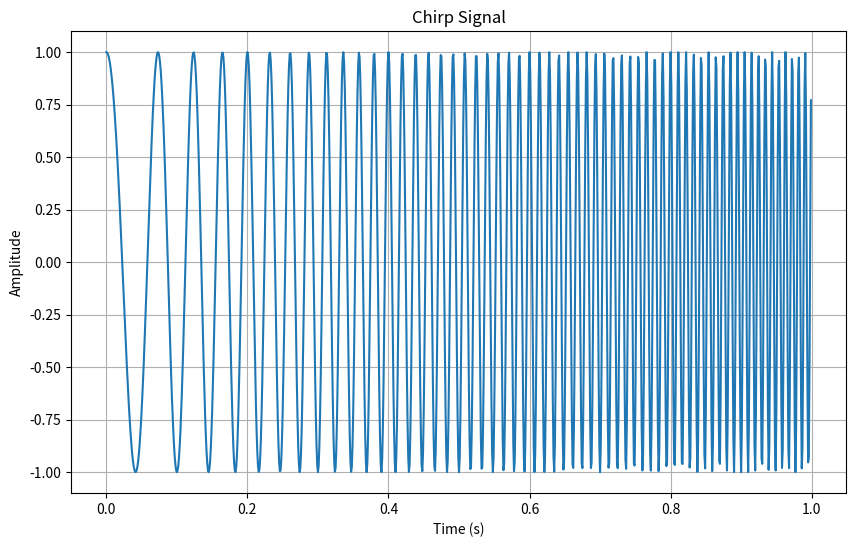
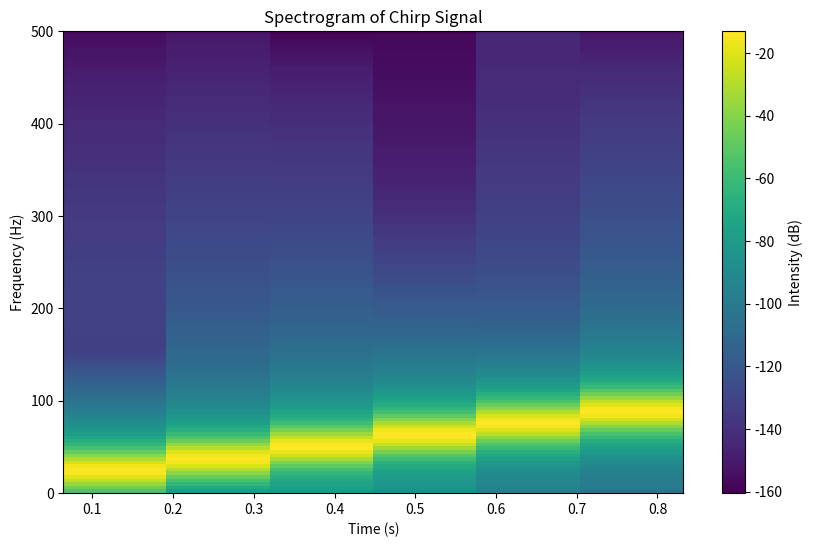

These figures' Python source, in order:
import numpy as np
import matplotlib.pyplot as plt

def chirp(t, f0, k, phi=0):
    """
    Generate a chirp signal.
    
    Parameters:
    t : array
        Time array
    f0 : float
        Initial frequency
    k : float
        Chirp rate
    phi : float, optional
        Initial phase (default is 0)
    
    Returns:
    array : Chirp signal
    """
    return np.cos(2 * np.pi * (f0 * t + 0.5 * k * t**2) + phi)

# Parameters
duration = 1.0  # seconds
fs = 1000  # sampling frequency
t = np.linspace(0, duration, int(fs * duration), endpoint=False)

f0 = 10  # initial frequency
k = 100  # chirp rate

# Generate chirp signal
signal = chirp(t, f0, k)

# Plot
plt.figure(figsize=(10, 6))
plt.plot(t, signal)
plt.title('Chirp Signal')
plt.xlabel('Time (s)')
plt.ylabel('Amplitude')
plt.grid(True)
plt.show()

# Plot spectrogram
plt.figure(figsize=(10, 6))
plt.specgram(signal, Fs=fs, NFFT=256, noverlap=128)
plt.title('Spectrogram of Chirp Signal')
plt.xlabel('Time (s)')
plt.ylabel('Frequency (Hz)')
plt.colorbar(label='Intensity (dB)')
plt.show()
